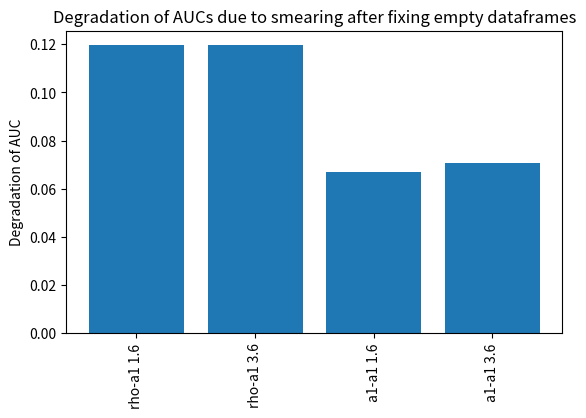

The matplotlib source for this figure:
import numpy as np
import matplotlib.pyplot as plt

variables = ['rho-a1 1.6', 'rho-a1 3.6', 'a1-a1 1.6', 'a1-a1 3.6']
degradations = [0.1196344987480985, 0.1196344987480985, 0.06712774923987463, 0.07062962002048312]


plt.figure()
plt.bar(range(len(degradations)), degradations)
x = np.arange(len(variables))
plt.xticks(x, variables, rotation='vertical')
plt.subplots_adjust(bottom=0.25)
plt.ylabel('Degradation of AUC')
plt.title('Degradation of AUCs due to smearing after fixing empty dataframes')
plt.savefig('degradations_after_fix.png')
